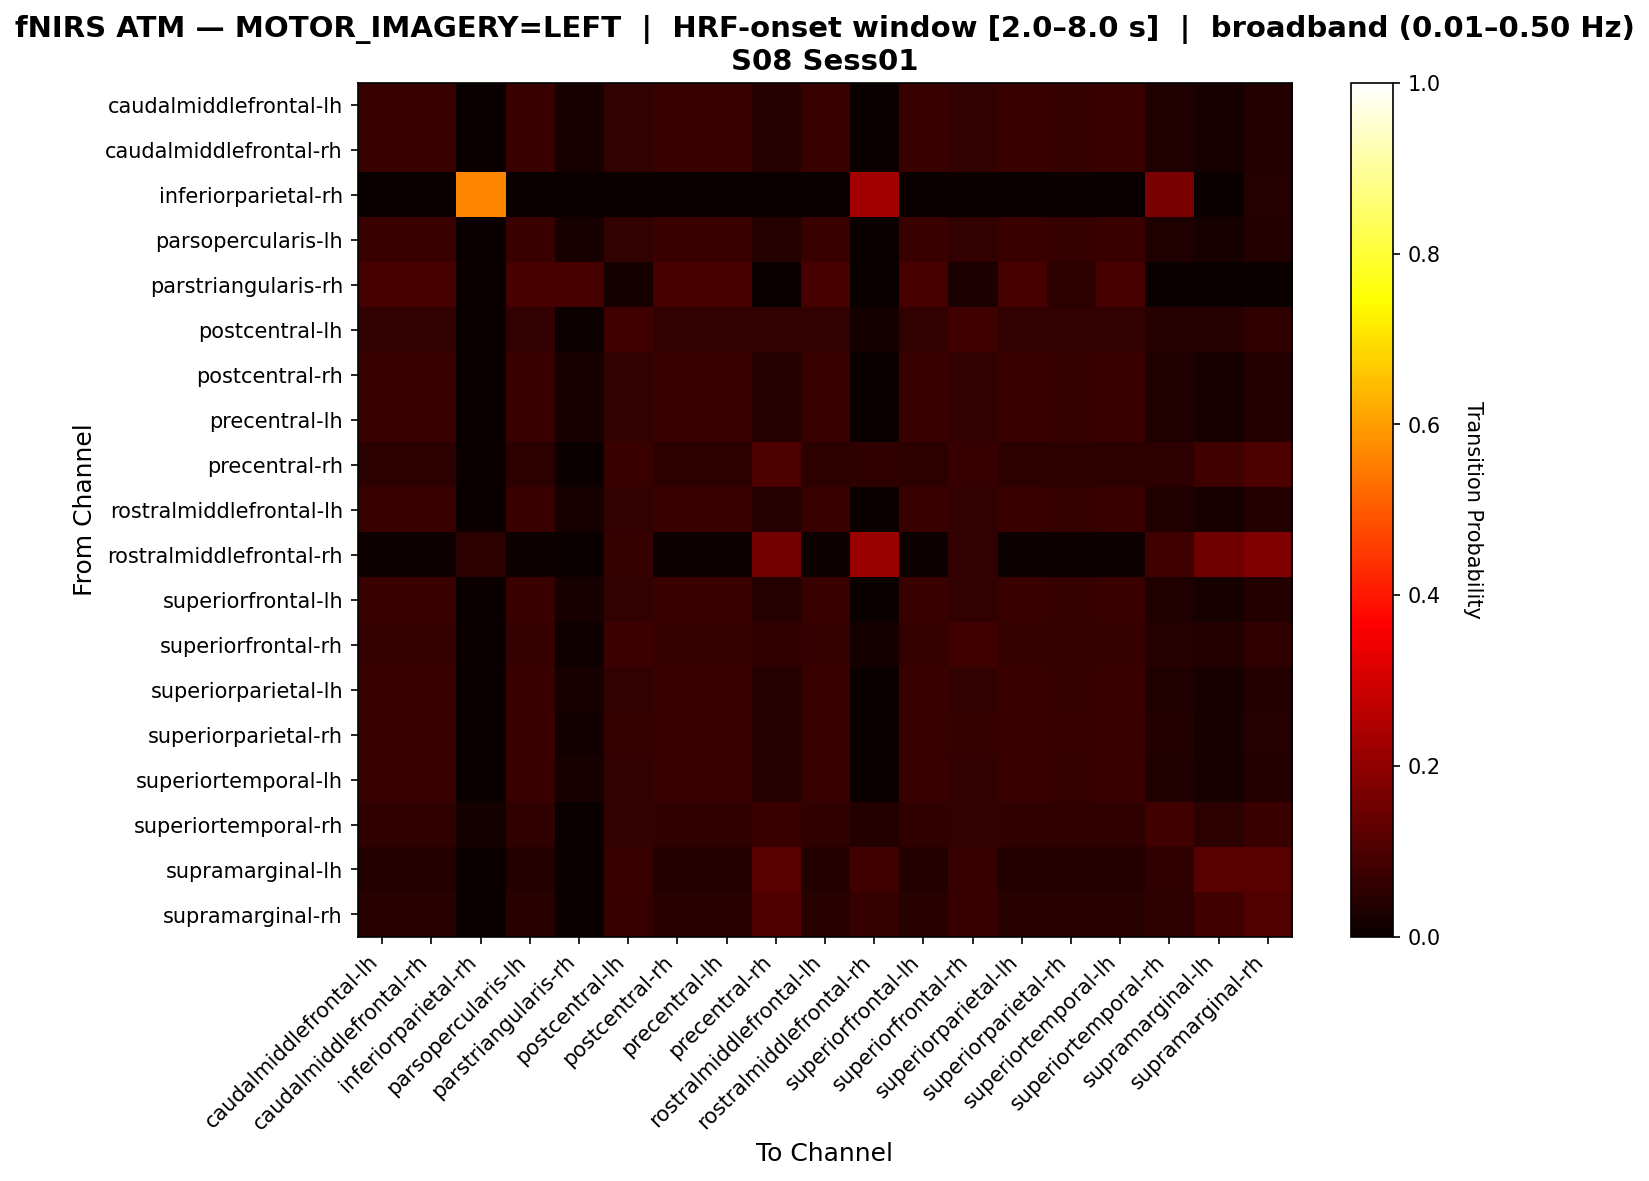

The table this chart was drawn from, first rows:
, caudalmiddlefrontal-lh, caudalmiddlefrontal-rh, inferiorparietal-rh, parsopercularis-lh, parstriangularis-rh, postcentral-lh, postcentral-rh, precentral-lh, precentral-rh, rostralmiddlefrontal-lh, rostralmiddlefrontal-rh, superiorfrontal-lh, superiorfrontal-rh, superiorparietal-lh, superiorparietal-rh, superiortemporal-lh, superiortemporal-rh, supramarginal-lh, supramarginal-rh
caudalmiddlefrontal-lh, 0.07377, 0.07377, 0.0, 0.07377, 0.01967, 0.05902, 0.07377, 0.07377, 0.03934, 0.07377, 0.0, 0.07377, 0.06066, 0.07377, 0.06557, 0.07377, 0.03443, 0.01967, 0.0377
caudalmiddlefrontal-rh, 0.07377, 0.07377, 0.0, 0.07377, 0.01967, 0.05902, 0.07377, 0.07377, 0.03934, 0.07377, 0.0, 0.07377, 0.06066, 0.07377, 0.06557, 0.07377, 0.03443, 0.01967, 0.0377
inferiorparietal-rh, 0.0, 0.0, 0.5625, 0.0, 0.0, 0.0, 0.0, 0.0, 0.0, 0.0, 0.2292, 0.0, 0.0, 0.0, 0.0, 0.0, 0.1667, 0.0, 0.04167
parsopercularis-lh, 0.07377, 0.07377, 0.0, 0.07377, 0.01967, 0.05902, 0.07377, 0.07377, 0.03934, 0.07377, 0.0, 0.07377, 0.06066, 0.07377, 0.06557, 0.07377, 0.03443, 0.01967, 0.0377
parstriangularis-rh, 0.09091, 0.09091, 0.0, 0.09091, 0.09091, 0.01653, 0.09091, 0.09091, 0.0, 0.09091, 0.0, 0.09091, 0.02479, 0.09091, 0.04959, 0.09091, 0.0, 0.0, 0.0
postcentral-lh, 0.06149, 0.06149, 0.0, 0.06149, 0.006472, 0.07929, 0.06149, 0.06149, 0.05987, 0.06149, 0.01942, 0.06149, 0.08091, 0.06149, 0.06149, 0.06149, 0.04045, 0.04045, 0.05825
postcentral-rh, 0.07377, 0.07377, 0.0, 0.07377, 0.01967, 0.05902, 0.07377, 0.07377, 0.03934, 0.07377, 0.0, 0.07377, 0.06066, 0.07377, 0.06557, 0.07377, 0.03443, 0.01967, 0.0377
precentral-lh, 0.07377, 0.07377, 0.0, 0.07377, 0.01967, 0.05902, 0.07377, 0.07377, 0.03934, 0.07377, 0.0, 0.07377, 0.06066, 0.07377, 0.06557, 0.07377, 0.03443, 0.01967, 0.0377
precentral-rh, 0.04702, 0.04702, 0.0, 0.04702, 0.0, 0.07052, 0.04702, 0.04702, 0.1013, 0.04702, 0.05606, 0.04702, 0.06872, 0.04702, 0.04702, 0.04702, 0.05425, 0.07957, 0.09946
rostralmiddlefrontal-lh, 0.07377, 0.07377, 0.0, 0.07377, 0.01967, 0.05902, 0.07377, 0.07377, 0.03934, 0.07377, 0.0, 0.07377, 0.06066, 0.07377, 0.06557, 0.07377, 0.03443, 0.01967, 0.0377
rostralmiddlefrontal-rh, 0.004739, 0.004739, 0.04739, 0.004739, 0.0, 0.06635, 0.004739, 0.004739, 0.1564, 0.004739, 0.2133, 0.004739, 0.06161, 0.004739, 0.004739, 0.004739, 0.08057, 0.1517, 0.1754
superiorfrontal-lh, 0.07377, 0.07377, 0.0, 0.07377, 0.01967, 0.05902, 0.07377, 0.07377, 0.03934, 0.07377, 0.0, 0.07377, 0.06066, 0.07377, 0.06557, 0.07377, 0.03443, 0.01967, 0.0377
superiorfrontal-rh, 0.0626, 0.0626, 0.0, 0.0626, 0.008026, 0.07705, 0.0626, 0.0626, 0.05778, 0.0626, 0.01766, 0.0626, 0.07865, 0.0626, 0.0626, 0.0626, 0.04013, 0.03852, 0.05618
superiorparietal-lh, 0.07377, 0.07377, 0.0, 0.07377, 0.01967, 0.05902, 0.07377, 0.07377, 0.03934, 0.07377, 0.0, 0.07377, 0.06066, 0.07377, 0.06557, 0.07377, 0.03443, 0.01967, 0.0377
superiorparietal-rh, 0.07193, 0.07193, 0.0, 0.07193, 0.01404, 0.06316, 0.07193, 0.07193, 0.04211, 0.07193, 0.0, 0.07193, 0.06491, 0.07193, 0.07018, 0.07193, 0.03684, 0.02105, 0.04035
superiortemporal-lh, 0.07377, 0.07377, 0.0, 0.07377, 0.01967, 0.05902, 0.07377, 0.07377, 0.03934, 0.07377, 0.0, 0.07377, 0.06066, 0.07377, 0.06557, 0.07377, 0.03443, 0.01967, 0.0377
superiortemporal-rh, 0.05489, 0.05489, 0.01909, 0.05489, 0.0, 0.05967, 0.05489, 0.05489, 0.0716, 0.05489, 0.0358, 0.05489, 0.05967, 0.05489, 0.05489, 0.05489, 0.08353, 0.04773, 0.07399
supramarginal-lh, 0.03723, 0.03723, 0.0, 0.03723, 0.0, 0.07181, 0.03723, 0.03723, 0.117, 0.03723, 0.07979, 0.03723, 0.06915, 0.03723, 0.03723, 0.03723, 0.05851, 0.1144, 0.117
supramarginal-rh, 0.04545, 0.04545, 0.0, 0.04545, 0.0, 0.06909, 0.04545, 0.04545, 0.1036, 0.04545, 0.06364, 0.04545, 0.06727, 0.04545, 0.04545, 0.04545, 0.05455, 0.08, 0.1073
